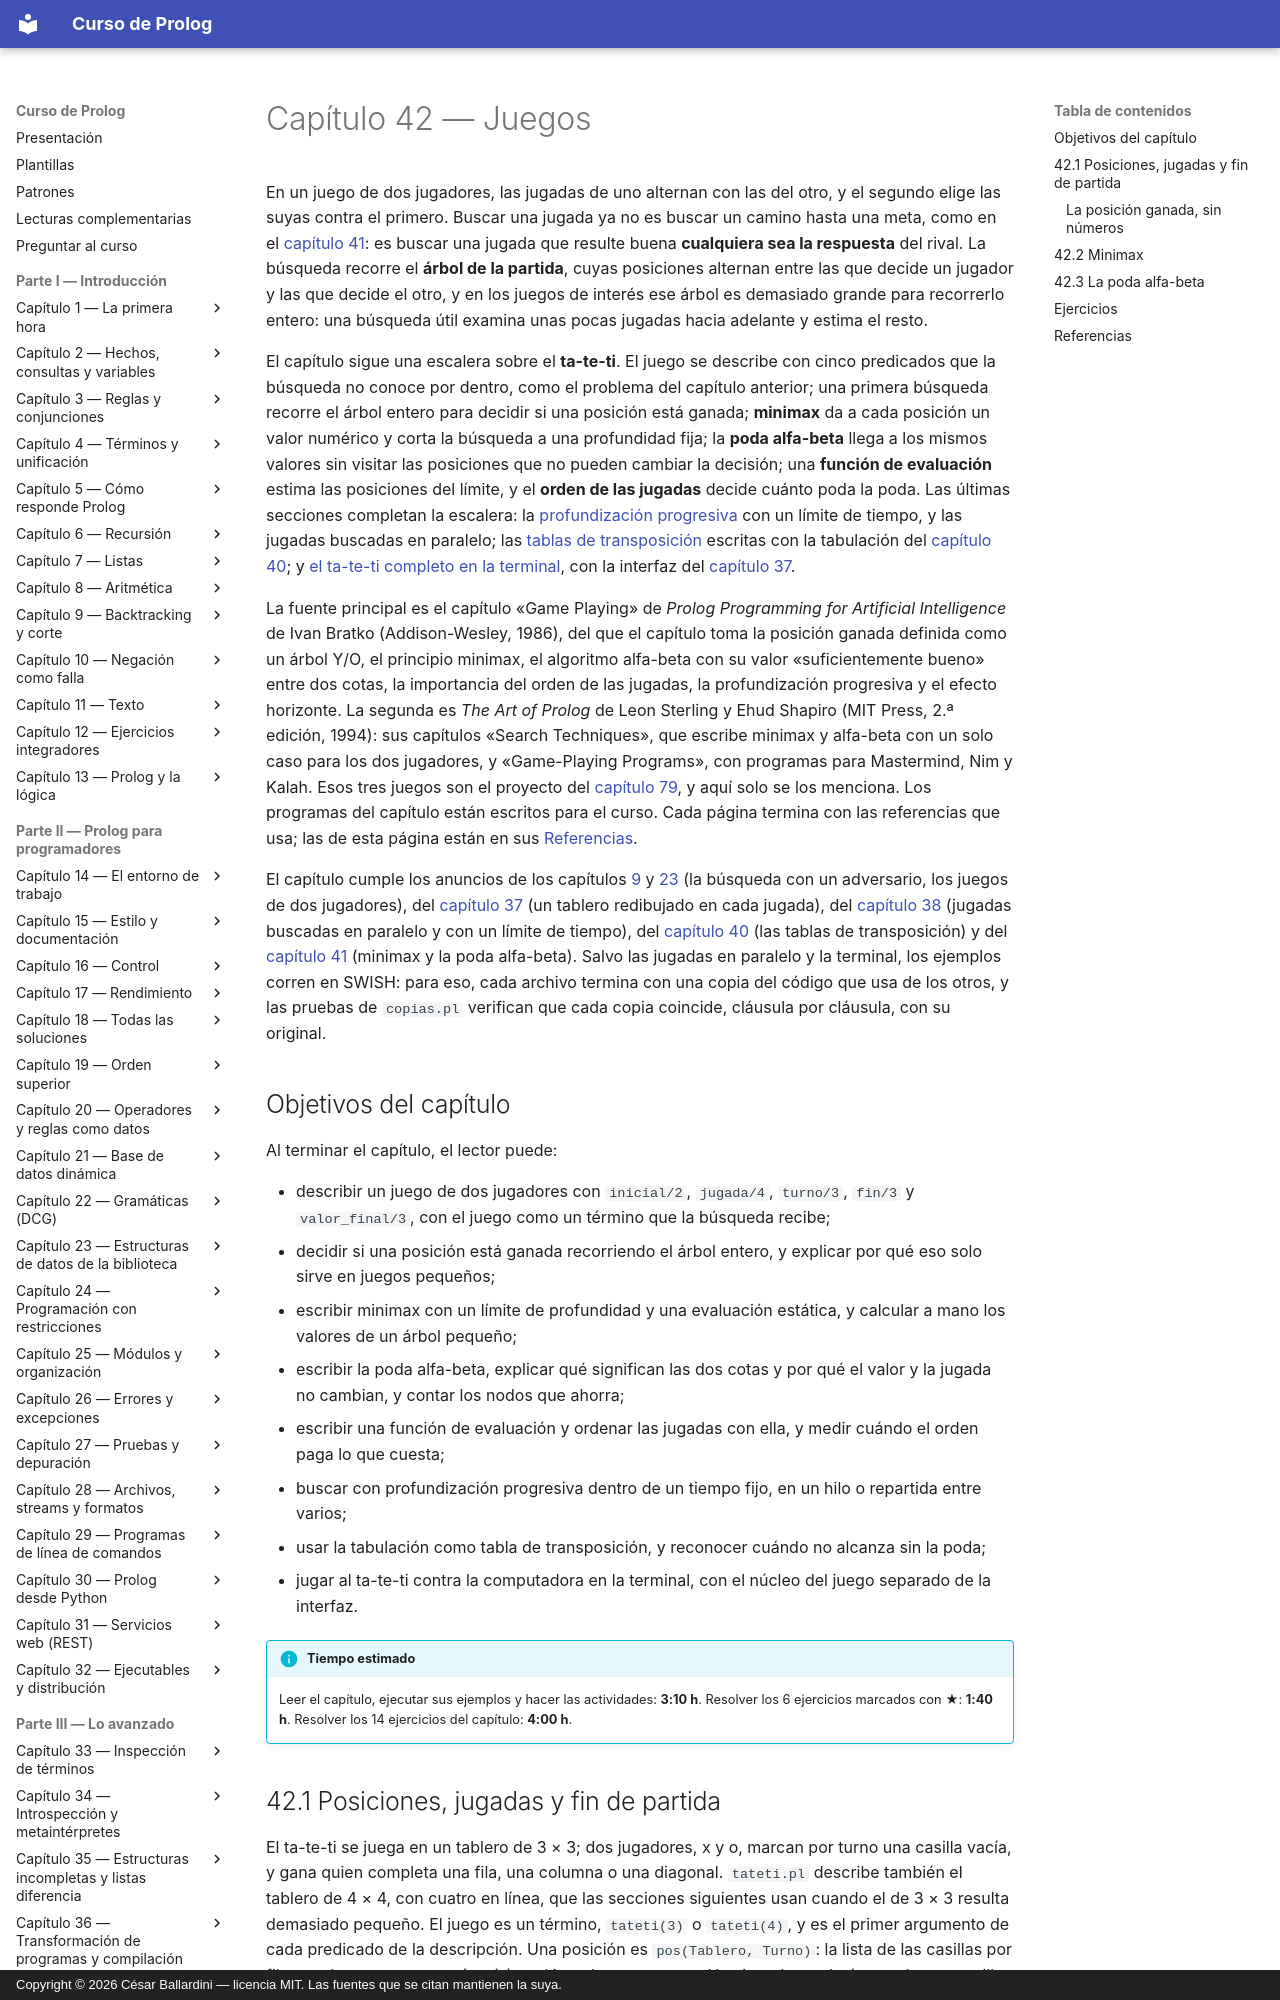

repository: CesarBallardini/curso-de-prolog · page: capitulo-42-juegos/index.html · generator: mkdocs · copyright: Copyright © 2026 César Ballardini — licencia MIT. Las fuentes que se citan mantienen la suya.

# Capítulo 42 — Juegos

En un juego de dos jugadores, las jugadas de uno alternan con las del otro,
y el segundo elige las suyas contra el primero. Buscar una jugada ya no es
buscar un camino hasta una meta, como en el
[capítulo 41](../capitulo-41-busqueda-y-planificacion/index.md): es buscar
una jugada que resulte buena **cualquiera sea la respuesta** del rival. La
búsqueda recorre el **árbol de la partida**, cuyas posiciones alternan
entre las que decide un jugador y las que decide el otro, y en los juegos
de interés ese árbol es demasiado grande para recorrerlo entero: una
búsqueda útil examina unas pocas jugadas hacia adelante y estima el resto.

El capítulo sigue una escalera sobre el **ta-te-ti**. El juego se describe
con cinco predicados que la búsqueda no conoce por dentro, como el problema
del capítulo anterior; una primera búsqueda recorre el árbol entero para
decidir si una posición está ganada; **minimax** da a cada posición un
valor numérico y corta la búsqueda a una profundidad fija; la **poda
alfa-beta** llega a los mismos valores sin visitar las posiciones que no
pueden cambiar la decisión; una **función de evaluación** estima las
posiciones del límite, y el **orden de las jugadas** decide cuánto poda la
poda. Las últimas secciones completan la escalera: la
[profundización progresiva](profundizacion.md#425-profundizacion-progresiva-con-limite-de-tiempo)
con un límite de tiempo, y las jugadas buscadas en paralelo; las
[tablas de transposición](transposicion.md#426-tablas-de-transposicion-con-tabulacion)
escritas con la tabulación del
[capítulo 40](../capitulo-40-tabulacion/index.md); y
[el ta-te-ti completo en la terminal](terminal.md#427-el-ta-te-ti-completo-en-la-terminal),
con la interfaz del [capítulo 37](../capitulo-37-interfaces-de-usuario/index.md).

La fuente principal es el capítulo «Game Playing» de *Prolog Programming
for Artificial Intelligence* de Ivan Bratko (Addison-Wesley, 1986), del que el capítulo toma la
posición ganada definida como un árbol Y/O, el principio minimax, el
algoritmo alfa-beta con su valor «suficientemente bueno» entre dos cotas,
la importancia del orden de las jugadas, la profundización progresiva y el
efecto horizonte. La segunda es *The Art of Prolog* de Leon Sterling y Ehud
Shapiro (MIT Press, 2.ª edición, 1994): sus capítulos «Search Techniques», que escribe minimax y alfa-beta con un
solo caso para los dos jugadores, y «Game-Playing Programs», con programas
para Mastermind, Nim y Kalah. Esos tres juegos son el proyecto del
[capítulo 79](../capitulo-79-proyecto-kalah-mastermind-nim/index.md), y aquí
solo se los menciona. Los programas del capítulo están escritos para el
curso. Cada página termina con las referencias que usa; las de esta página
están en sus [Referencias](#referencias).

El capítulo cumple los anuncios de los capítulos
[9](../capitulo-09-backtracking-y-corte/index.md) y
[23](../capitulo-23-estructuras-de-datos-de-la-biblioteca/index.md) (la
búsqueda con un adversario, los juegos de dos jugadores), del
[capítulo 37](../capitulo-37-interfaces-de-usuario/index.md) (un tablero
redibujado en cada jugada), del
[capítulo 38](../capitulo-38-concurrencia-y-paralelismo/index.md) (jugadas
buscadas en paralelo y con un límite de tiempo), del
[capítulo 40](../capitulo-40-tabulacion/index.md) (las tablas de
transposición) y del
[capítulo 41](../capitulo-41-busqueda-y-planificacion/index.md) (minimax y
la poda alfa-beta). Salvo las jugadas en paralelo y la terminal, los
ejemplos corren en SWISH: para eso, cada archivo termina con una copia del
código que usa de los otros, y las pruebas de `copias.pl` verifican que
cada copia coincide, cláusula por cláusula, con su original.
